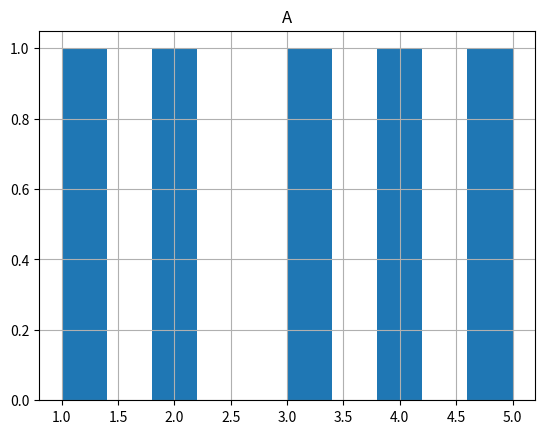
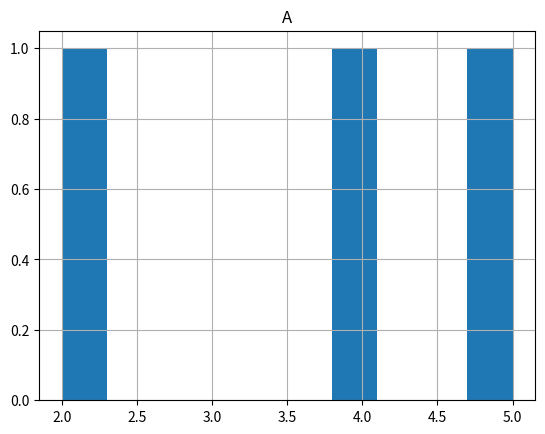

Python code for these plots, in order:
######_______________DISCLAIMER______________#########
#
# Code was generated by reading documentation and using provided course material
# This file is for testing python code
#
######_______________________________________#########


import pandas as pd
import matplotlib.pyplot as plt

# Sample DataFrame
data = {'A': [1, 2, 3, 4, 5],
        'B': ['X', 'Y', 'X', 'Z', 'Y']}
df = pd.DataFrame(data)

df.hist()

# Remove rows with 'X' in column 'B'
df = df[df['B'] != 'X']

df.hist()
plt.show()